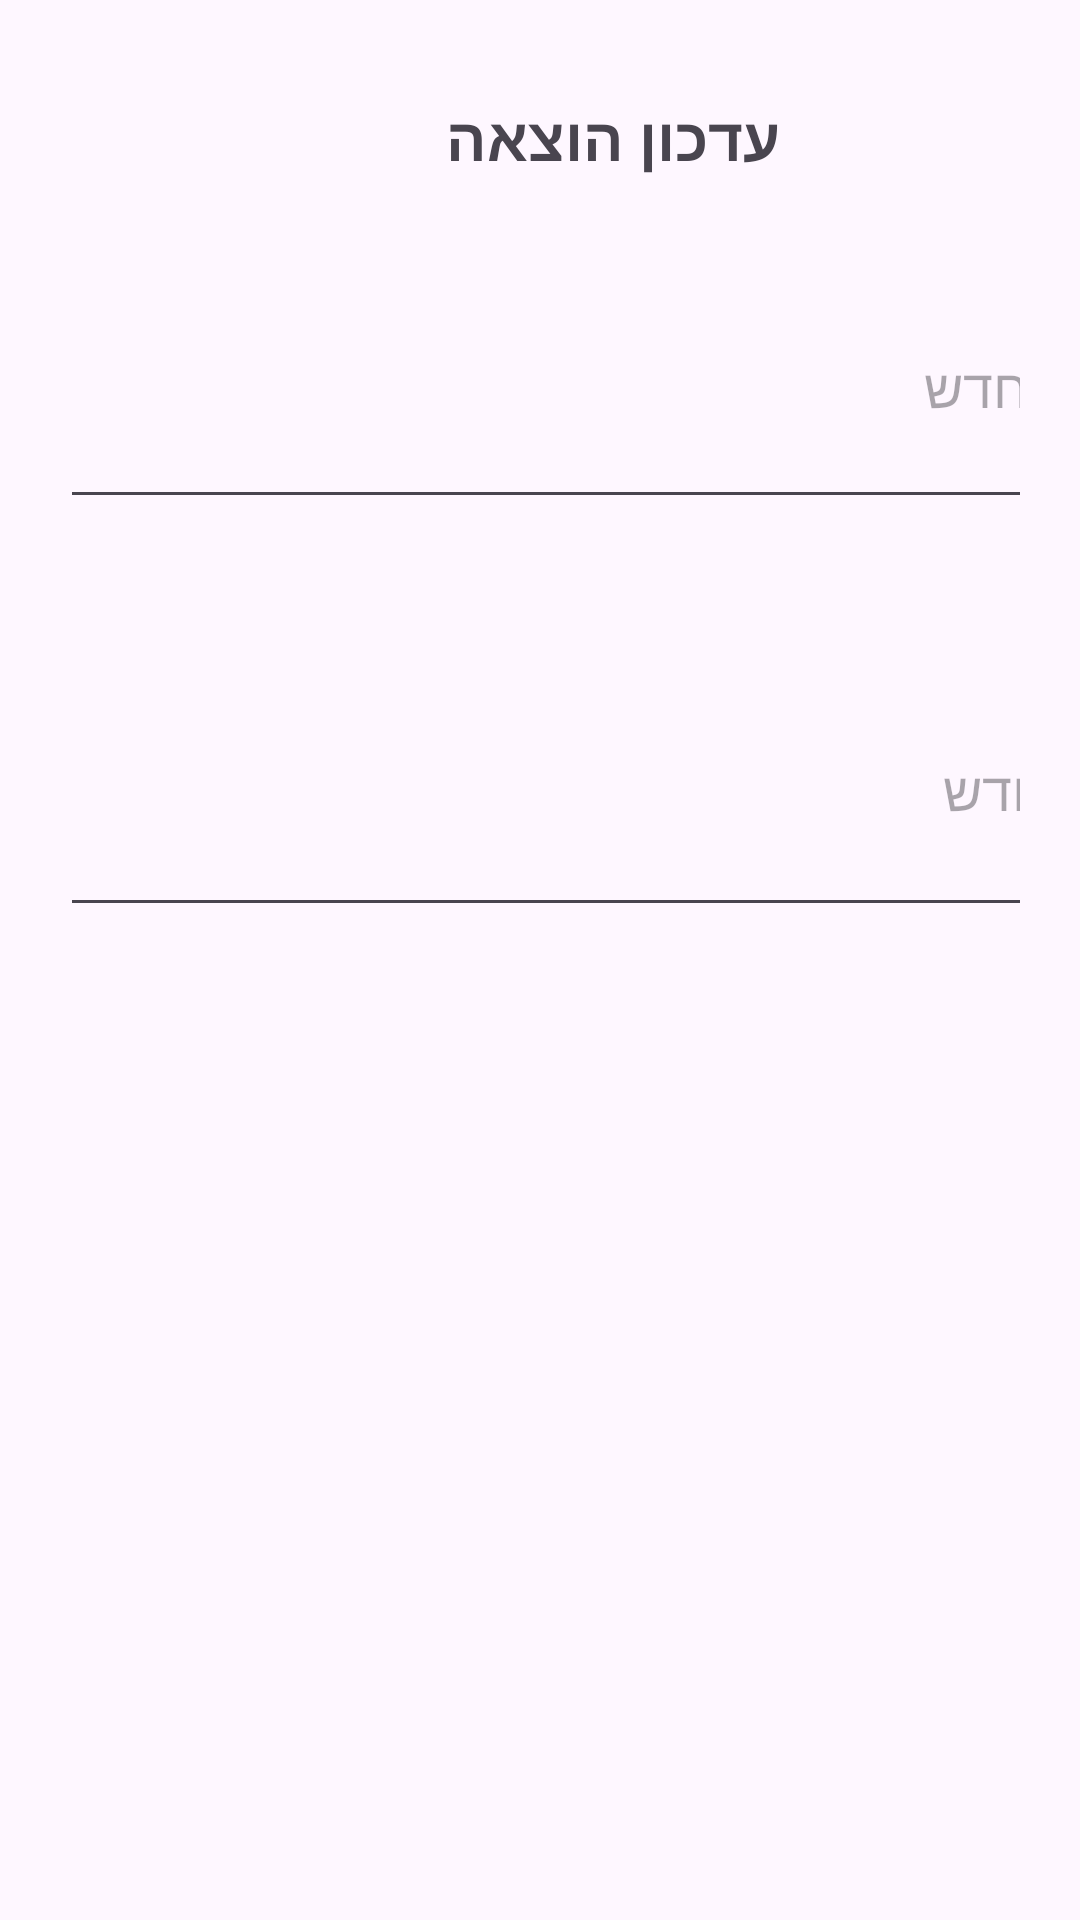

Android layout source for this screen:
<!-- AndroidManifest.xml: application theme Theme.Ex00231 -->
<!-- res/layout/dialog_update_expense.xml -->
<?xml version="1.0" encoding="utf-8"?>
<LinearLayout xmlns:android="http://schemas.android.com/apk/res/android"
    android:layout_width="match_parent"
    android:layout_height="wrap_content"
    android:orientation="vertical"
    android:padding="20dp">

    <TextView
        android:layout_width="369dp"
        android:layout_height="52dp"
        android:layout_marginBottom="10dp"
        android:gravity="center"
        android:text="עדכון הוצאה"
        android:textSize="20sp"
        android:textStyle="bold" />

    <EditText
        android:id="@+id/etUpdateDescription"
        android:layout_width="373dp"
        android:layout_height="91dp"
        android:hint="תיאור חדש" />

    <Space
        android:layout_width="375dp"
        android:layout_height="42dp" />

    <EditText
        android:id="@+id/etUpdateAmount"
        android:layout_width="375dp"
        android:layout_height="94dp"
        android:hint="סכום חדש"
        android:inputType="numberDecimal" />
</LinearLayout>
<!-- resources referenced by this layout -->
<resources>
  <style name="Theme.Ex00231" parent="Base.Theme.Ex00231" />
  <style name="Base.Theme.Ex00231" parent="Theme.Material3.DayNight.NoActionBar">
          
          
      </style>
</resources>
